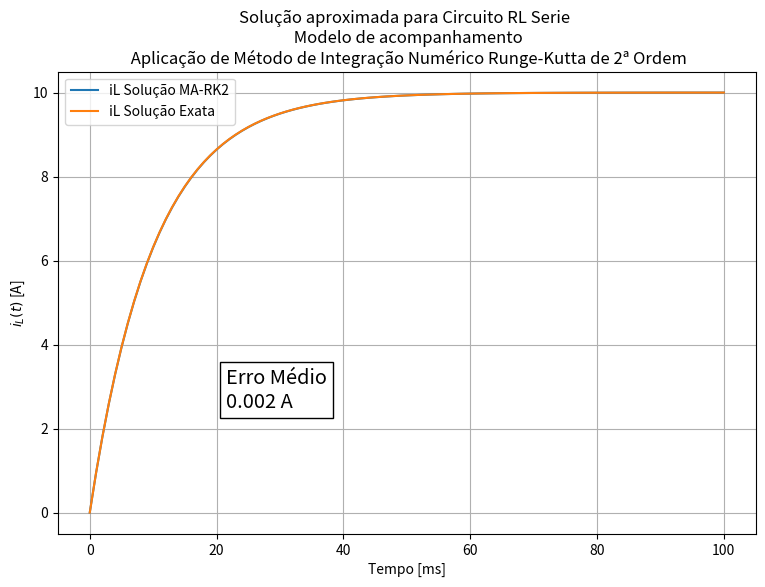
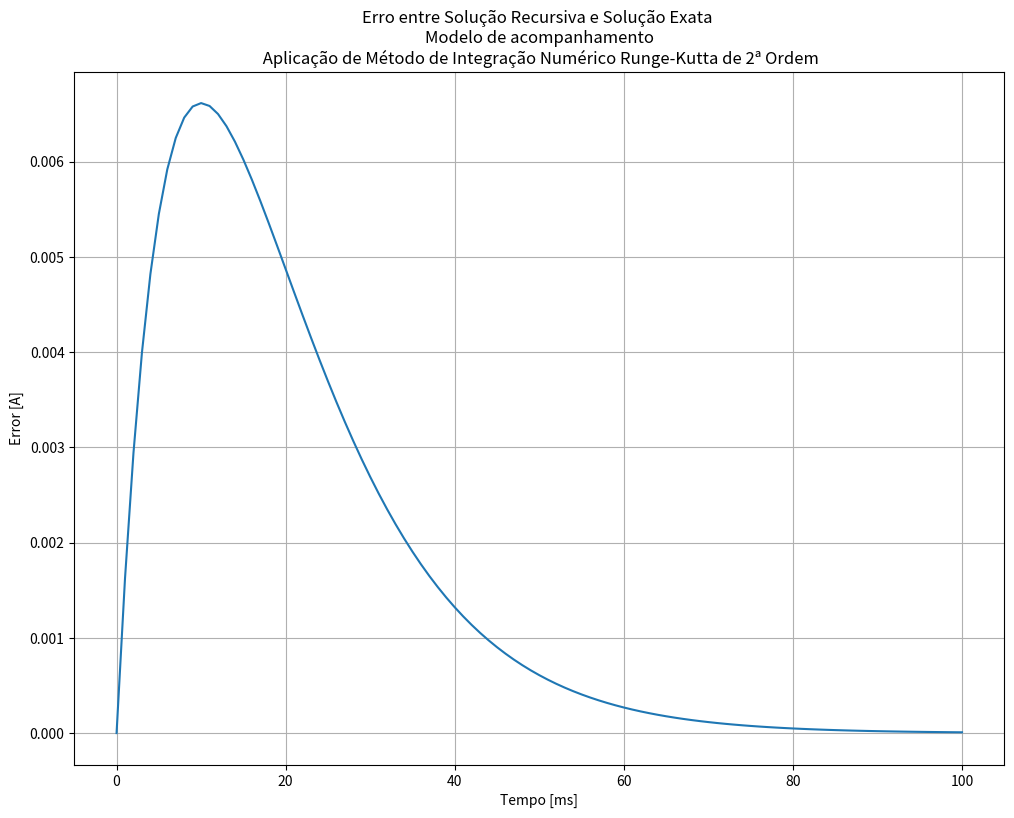
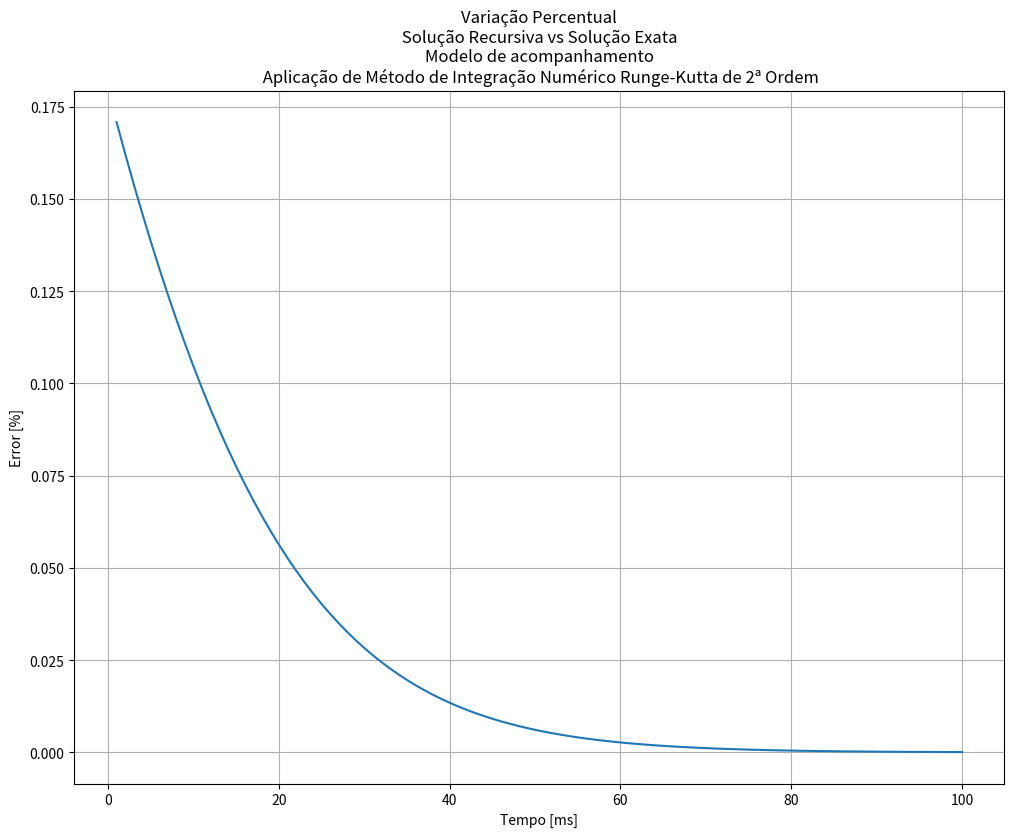

Reproduce these figures in Python, in order.
# !/usr/bin/env python3
# -*- coding_ctrl: utf-8 -*-

#########################################
# Created by: Joao Pedro Peters Barbosa #
#                                       #
# email: joao.peters@engenharia.ufjf.br #
#########################################


"""
Disciplina [210081] - Tec Simulacao de Conversores Estaticos

Desenvolvimento do programa para solucao de Lista2.pdf enviada no dia 20 de Maio de 2021

Simulacao de circuito eletrico modelando resistor e indutor em serie (Circuito RL serie)

Metodos de Integracao utilizados: Trapezoidal, R-K 2ª ordem, modelo de acompanhamento
"""

########################################################################################################################
### ... ::: BIBLIOTECAS UTILIZADAS ::: ... ###
import matplotlib.pyplot as plt
import numpy as np
import os

### ... ::: FIM BIBLIOTECAS UTILIZADAS ::: ... ###
########################################################################################################################


########################################################################################################################
### ... ::: DADOS DO CIRCUITO ::: ... ###
Vs = 10  # valor de tensao da fonte (volts)

L  = 10.0e-3  # indutancia serie (Henrys)
R = 1.0  # ohms

f = 60  # frequencia eletrica (Hertz)
w = 2 * np.pi * f  # frequencia eletrica angular (rad/s)

### ... ::: FIM DADOS DO CIRCUITO ::: ... ###
########################################################################################################################


########################################################################################################################
### ... ::: DADOS DE INTEGRACAO NUMERICA ::: ... ###

## Constante de tempo
tau = L / R

## Tempo de simulacao
t_ini = 0  # segundos
t_end = 10 * tau  # segundos

## Passo de simulacao
deltaT = tau / 10  # segundos

## Vetor tempo de simulacao
t = np.arange(t_ini, t_end + deltaT, deltaT)
nptos = len(t)

### ... ::: FIM DADOS DE INTEGRACAO NUMERICA ::: ... ###
########################################################################################################################


########################################################################################################################
### ... ::: VALORES INICIAIS ::: ... ###
## Valor inicial das variaveis de estado (iL)
iL_ini = 0  # chute inicial: corrente do indutor t(0-)
vL_ini = 10  # chute inicial: tensao no indutor t(0-)

out_iL = [iL_ini]  # lista que armazena e atualiza os valores de iL
out_vL = [vL_ini]  # lista que armazena e atualiza os valores de vL

### ... ::: FIM VALORES INICIAIS ::: ... ###
########################################################################################################################


########################################################################################################################
### ... ::: INTEGRACAO NUMERICA ::: ... ###
# for loop iniciando do ponto seguinte ao valor inicial
for n in range(1, nptos):

    # matrizes de estado do conversor buck
    A = np.array([-R / L])
    B = np.array([1 / L])
    I2 = np.eye(1)

    # #
    # # Metodo Forward Euler
    # M = I2 + (A * deltaT)
    # iL = np.matmul(M, [iL_ini]) + (B * deltaT * Vs)
    # flag = 1

    # #
    # # Metodo Backward Euler
    # M = np.linalg.inv(I2 - (A * deltaT))
    # iL = np.matmul(M, [iL_ini]) + np.matmul(M, B * deltaT) * Vs
    # flag = 2

    # #
    # # Metodo Trapezoidal
    # M = np.matmul(np.linalg.inv(I2 - (A * (deltaT / 2))), I2 + (A * (deltaT / 2)))
    # N = np.matmul(np.linalg.inv(I2 - (A * (deltaT / 2))), B * deltaT)
    # iL = np.matmul(M, [iL_ini]) + N * Vs
    # flag = 3

    # #
    # # Metodo Runge-Kutta de 2a Ordem
    # iL1 = np.matmul(I2 + (A * deltaT), [iL_ini]) + (B * deltaT * Vs)
    # diL1 = np.matmul(I2 + (A * deltaT / 2), [iL_ini]) + (B * deltaT * Vs) / 2
    # diL2 = np.matmul(A * deltaT / 2, iL1) + (B * deltaT * Vs) / 2
    #
    # iL = diL1 + diL2
    # flag = 4

    # #
    # # Metodo Runge-Kutta de 4a Ordem
    # iL1 = np.matmul(I2 + (A * deltaT) / 2, [iL_ini]) + (B * deltaT * Vs) / 2
    # iL2 = iL_ini + np.matmul(A * deltaT / 2, iL1) + (B * deltaT * Vs) / 2
    # iL3 = iL_ini + np.matmul(A * deltaT, iL2) + (B * deltaT * Vs)
    #
    # diL1 = np.matmul(I2 + (A * deltaT) / 6, [iL_ini]) + (B * deltaT * Vs) / 6
    # diL2 = np.matmul(A * deltaT / 3, iL1) + (B * deltaT * Vs) / 3
    # diL3 = np.matmul(A * deltaT / 3, iL2) + (B * deltaT * Vs) / 3
    # diL4 = np.matmul(A * deltaT / 6, iL3) + (B * deltaT * Vs) / 6
    #
    # iL = diL1 + diL2 + diL3 + diL4
    # flag = 5

    # #
    # # Modelo de Acompanhamento
    # # Aplicacao do Metodo Trapezoidal
    # i_source = vL_ini * (deltaT / 2 / L) + iL_ini
    # vL = (10 - i_source) * ((2 * L * R) / (R * deltaT + 2 * L))
    # iL = 10 - (vL / R)
    #
    # iL_ini = iL
    # vL_ini = vL
    #
    # out_iL.append(iL)
    # out_vL.append(vL)
    #
    # flag = 6

    #
    # Modelo de Acompanhamento
    # Aplicação do Metodo Runge-Kutta de 2a Ordem
    iL1 = iL_ini + (deltaT / L) * vL_ini
    vL1 = (10 - iL1) * R

    iL = iL_ini + (deltaT / 2 / L) * (vL_ini + vL1)
    vL = 10 - (iL * R)

    iL_ini = iL
    vL_ini = vL

    out_iL.append(iL)
    out_vL.append(vL)

    flag = 7




    # # atualizacao dos valores iniciais
    # iL_ini = iL[0]
    #
    # # saida dos dados
    # out_iL.append(iL[0])

out_iL = np.array(out_iL)
out_vL = np.array(out_vL)

### ... ::: FIM INTEGRACAO NUMERICA ::: ... ###
########################################################################################################################


########################################################################################################################
### ... ::: PLOT DOS RESULTADOS ::: ... ###
pwd = os.getcwd()

# iL_exato = (Vs / L) * t
iL_exato = (Vs / R) * (1 - np.exp(-(R / L) * t))
error = np.abs(out_iL - iL_exato)

fig, ax = plt.subplots(1, figsize=(9, 6))

plt.figure(1, figsize=(12., 9.))
plt.plot(1000 * t, out_iL, 1000 * t, iL_exato)
ax.text(t[-1] * 215, 2.5, 'Erro Médio\n{:.3f} A'.format(np.sum(error) / len(error)), color='black', fontsize='x-large', bbox=dict(facecolor='white', edgecolor='black'))

if flag == 1:
    metodo = 'Método de Integração Numérica Forward-Euler'
    acron = 'FE'

elif flag == 2:
    metodo = 'Método de Integração Numérica Backward-Euler'
    acron = 'BE'

elif flag == 3:
    metodo = 'Método de Integração Numérica Trapezoidal'
    acron = 'TPZ'

elif flag == 4:
    metodo = 'Método de Integração Numérica Runge-Kutta de 2ª Ordem'
    acron = 'RK2'

elif flag == 5:
    metodo = 'Método de Integração Numérica Runge-Kutta de 4ª Ordem'
    acron = 'RK4'

elif flag == 6:
    metodo = 'Modelo de acompanhamento\n Aplicação de Método de Integração Numérico Trapezoidal'
    acron = 'MA-TPZ'

elif flag == 7:
    metodo = 'Modelo de acompanhamento\n Aplicação de Método de Integração Numérico Runge-Kutta de 2ª Ordem'
    acron = 'MA-RK2'

print(metodo)

plt.title('Solução aproximada para Circuito RL Serie \n ' + metodo)
plt.legend(['iL Solução ' + acron, 'iL Solução Exata'])
plt.xlabel('Tempo [ms]')
plt.ylabel('$i_L(t)$ [A]')
plt.grid()

plt.savefig(pwd + '/CircuitoRLs_' + acron + '.png', format='png')


plt.figure(2, figsize=(12., 9.))
plt.plot(1000 * t, error)
plt.title('Erro entre Solução Recursiva e Solução Exata \n' + metodo)
plt.xlabel('Tempo [ms]')
plt.ylabel('Error [A]')
plt.grid()

plt.savefig(pwd + '/Error_CircuitoRLs_' + acron + '.png', format='png')


plt.figure(3, figsize=(12., 9.))
plt.plot(1000 * t, error/iL_exato * 100)
plt.title('Variação Percentual\n Solução Recursiva vs Solução Exata \n' + metodo)
plt.xlabel('Tempo [ms]')
plt.ylabel('Error [%]')
plt.grid()

plt.savefig(pwd + '/VariacaoPct_CircuitoRLs_' + acron + '.png', format='png')

### ... ::: FIM PLOT DOS RESULTADOS ::: ... ###
########################################################################################################################
